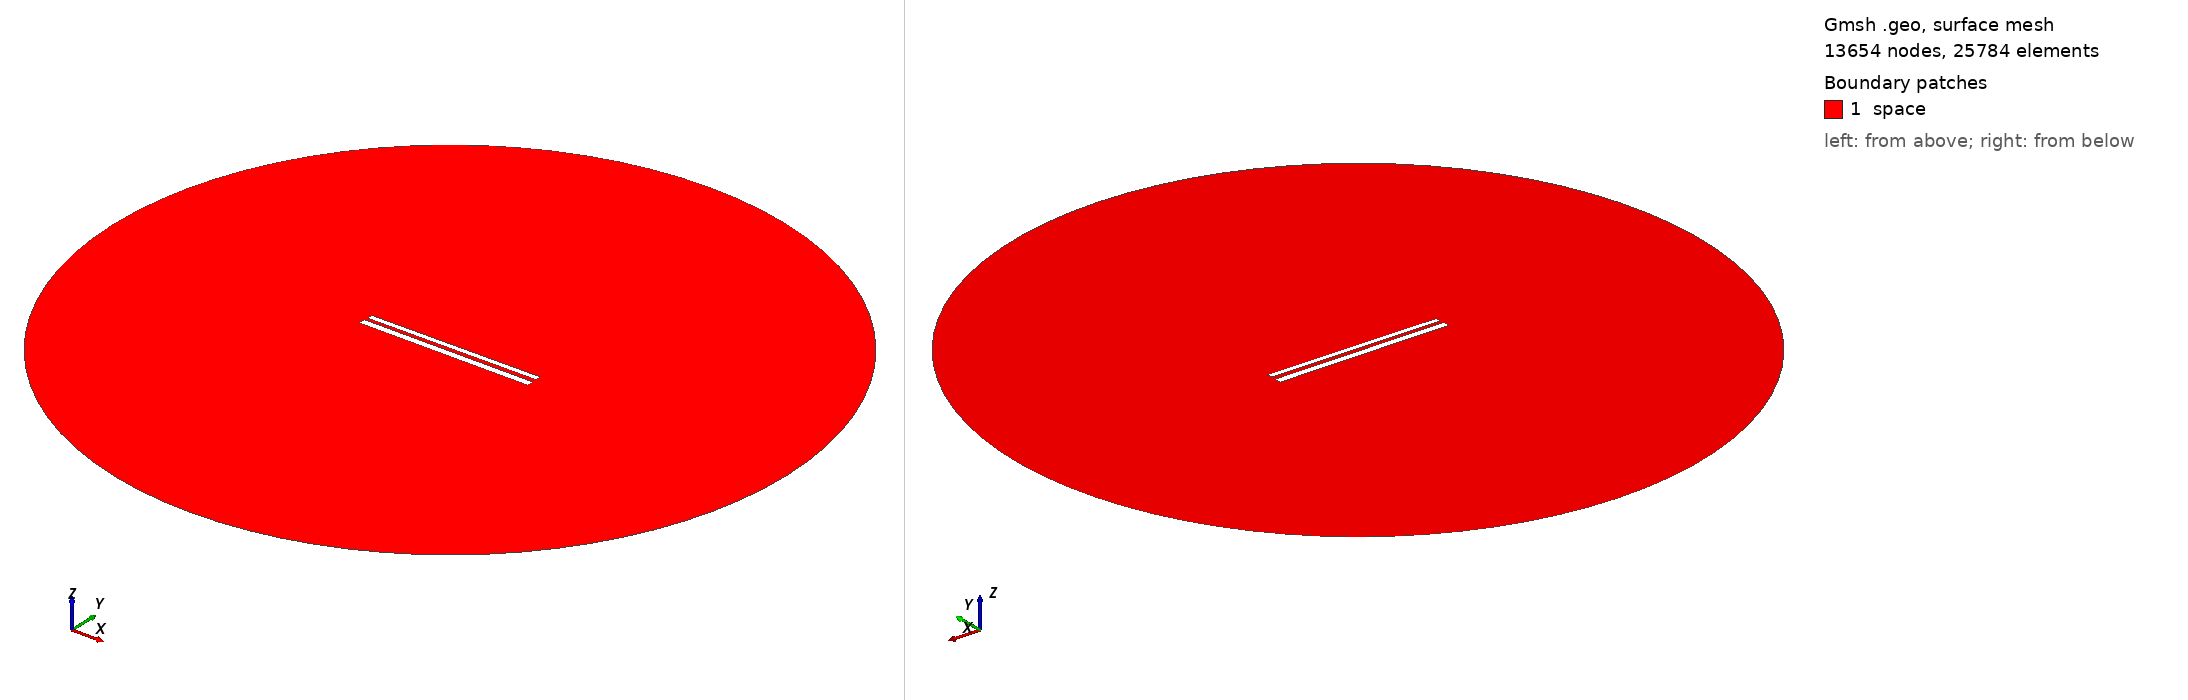

Gmsh geometry script, surface-meshed: 13654 nodes, 25784 surface elements. Boundary patches (legend numbers): 1 space. Left view from above one corner, right view from below the opposite corner. Legend entries are the model's physical surfaces. The drawing asked Gmsh for element sizes between 1% and 20% of the model's largest extent; the script's own settings can give other sizes.

=== 454.geo (drawn) ===
// Set the geometry kernel
SetFactory("OpenCASCADE");

//---------------------------------------
// Rectangles
//---------------------------------------

// Rectangle 1 (top)
Point(1) = {-49.67777777777778, 1.3499999999999999, 0, 1.0};
Point(2) = {49.67777777777778, 1.3499999999999999, 0, 1.0};
Point(3) = {49.67777777777778, 4.705555555555556, 0, 1.0};
Point(4) = {-49.67777777777778, 4.705555555555556, 0, 1.0};

Line(1) = {1, 2};
Line(2) = {2, 3};
Line(3) = {3, 4};
Line(4) = {4, 1};

Line Loop(1) = {1, 2, 3, 4};
Plane Surface(1) = {1};

Rotate { {0, 0, 1}, {0,  1.0277777777777777,  0}, 0.006 } {
  Surface{1};
}

// Rectangle 2 (bottom)
Point(5) = {-50,-1.0277777777777777, 0, 1.0};
Point(6) = { 50,-1.0277777777777777, 0, 1.0};
Point(7) = { 50,-5.027777777777778, 0, 1.0};
Point(8) = {-50,-5.027777777777778, 0, 1.0};

Line(5) = {5, 6};
Line(6) = {6, 7};
Line(7) = {7, 8};
Line(8) = {8, 5};

Line Loop(2) = {5, 6, 7, 8};
Plane Surface(2) = {2}; 


//---------------------------------------
// Circle
//---------------------------------------

// Define points
Point(9) = {0, 0, 0};        // Center
Point(10) = {200, 0, 0};     // Start point
Point(11) = {0, 200, 0};     // 90 degrees
Point(12) = {-200, 0, 0};    // 180 degrees
Point(13) = {0, -200, 0};    // 270 degrees

// Define circle arcs (each needs start, center, end)
Circle(9) = {10, 9, 11};
Circle(10) = {11, 9, 12};
Circle(11) = {12, 9, 13};
Circle(12) = {13, 9, 10};

// Define curve loop and surface if needed
Curve Loop(3) = {9, 10, 11, 12};
Surface(3) = {3};

// Subtract Rectangles from Circle
BooleanDifference{ Surface{3}; Delete; }{ Surface{1}; Surface{2}; Delete; }

//---------------------------------------
// Transfinite Lines and Surface
//---------------------------------------
r = 7;
Transfinite Line {1, 3} = 50*r Using Progression 1;
Transfinite Line {2, 4} = 2*r Using Progression 1;
Transfinite Line {5, 7} = 50*r Using Progression 1;
Transfinite Line {6, 8} = 2*r Using Progression 1;
Transfinite Line {9, 10, 11, 12} = 20 Using Progression 1;

//---------------------------------------
// Define Physical Groups
//---------------------------------------                

//--- Physical Curves
// Physical groups for boundaries
Physical Line("force_segment", 10) = {1};
Physical Line("upper_plate", 11) = {2, 3, 4};
Physical Line("lower_plate", 12) = {5, 6, 7, 8};
Physical Line("boundary", 20) = {9, 10, 11, 12};

//--- Physical Surfaces
Physical Surface("space", 30) = {3};

//---------------------------------------
// 6. Generate the Mesh
//---------------------------------------
Mesh 2;  // 2D mesh generation
